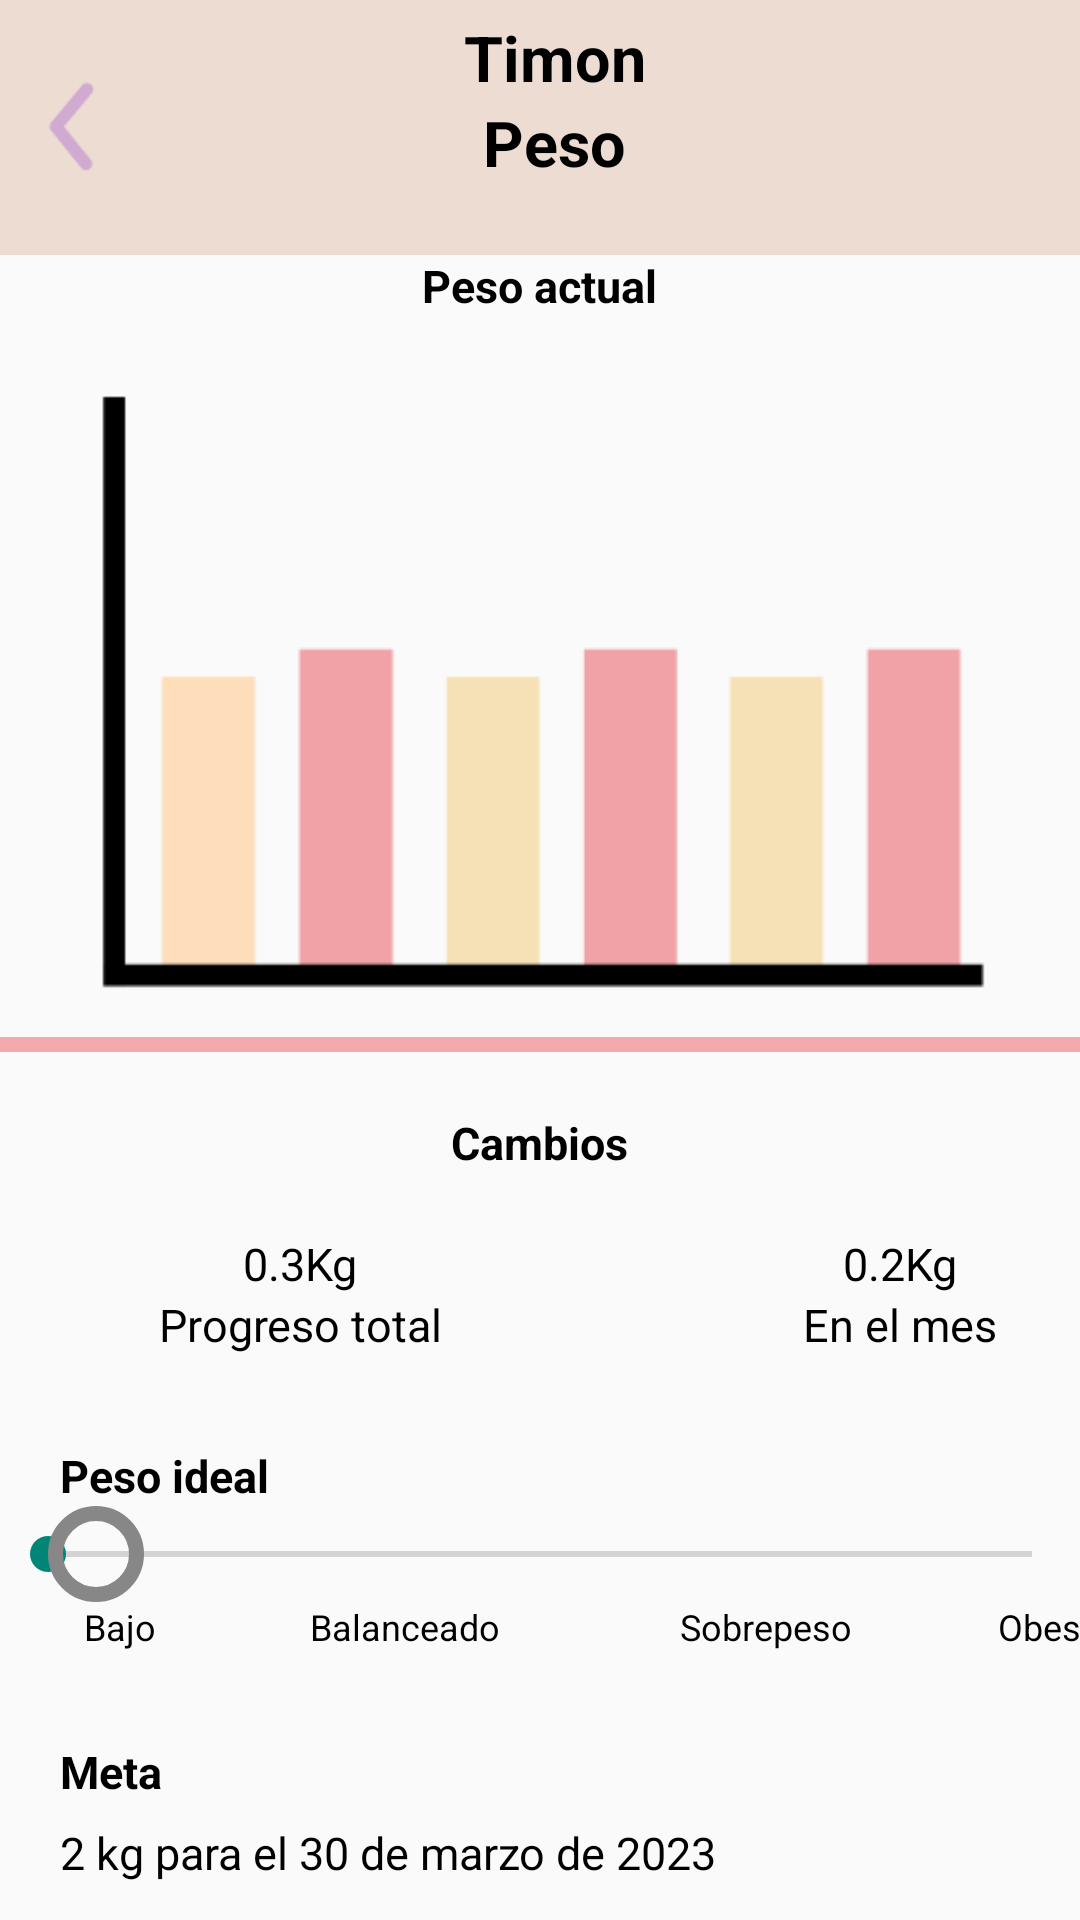

Reconstruct the res/layout file that produces this screen, plus the resources it refers to.
<!-- AndroidManifest.xml: application theme Theme.SeguimientoCuidadoMascotas -->
<!-- res/layout/activity_pesod.xml -->
<?xml version="1.0" encoding="utf-8"?>
<LinearLayout xmlns:android="http://schemas.android.com/apk/res/android"
    xmlns:app="http://schemas.android.com/apk/res-auto"
    xmlns:tools="http://schemas.android.com/tools"
    android:layout_width="match_parent"
    android:layout_height="match_parent"
    android:orientation="vertical"
    tools:context=".PesodActivity">

    <LinearLayout
        android:layout_width="match_parent"
        android:layout_height="85dp"
        android:background="@color/beige"
        android:orientation="horizontal">

        <ImageView
            android:id="@+id/back"
            android:layout_width="50dp"
            android:layout_height="70dp"
            android:layout_gravity="center"
            android:layout_marginVertical="20dp"
            android:src="@drawable/back" />
        <LinearLayout
            android:layout_width="match_parent"
            android:layout_height="match_parent"
            android:orientation="vertical">
            <TextView
                android:id="@+id/nombreMas"
                android:layout_width="wrap_content"
                android:layout_height="wrap_content"
                android:layout_gravity="center"
                android:layout_marginTop="5dp"
                android:paddingLeft="30dp"
                android:paddingRight="70dp"
                android:text="Timon"
                android:textColor="@color/black"
                android:textSize="21dp"
                android:textStyle="bold" />

            <TextView
                android:layout_width="wrap_content"
                android:layout_height="wrap_content"
                android:layout_gravity="center"
                android:paddingLeft="30dp"
                android:paddingRight="70dp"
                android:text="Peso"
                android:textColor="@color/black"
                android:textSize="21dp"
                android:textStyle="bold" />
        </LinearLayout>
    </LinearLayout>
    <TextView
        android:layout_width="wrap_content"
        android:layout_height="wrap_content"
        android:text="Peso actual"
        android:layout_gravity="center"
        android:textColor="@color/black"
        android:textSize="15dp"
        android:textStyle="bold" />

    <TextView
        android:id="@+id/pesoActual"
        android:layout_width="wrap_content"
        android:layout_height="wrap_content"
        android:text=""
        android:layout_gravity="center"
        android:textColor="@color/black"
        android:textSize="15dp" />

    <ImageView
        android:id="@+id/imageM"
        android:layout_width="match_parent"
        android:layout_height="210dp"
        android:layout_marginBottom="10dp"
        android:src="@drawable/grafica" />

    <View
        android:layout_width="match_parent"
        android:layout_height="5dp"
        android:background="@color/rosaPastel" />

            <TextView
                android:layout_width="wrap_content"
                android:layout_height="wrap_content"
                android:text="Cambios"
                android:layout_gravity="center"
                android:textColor="@color/black"
                android:textSize="15dp"
                android:layout_marginVertical="20dp"
                android:textStyle="bold" />
            <LinearLayout
                android:layout_width="match_parent"
                android:layout_height="wrap_content"
                android:orientation="horizontal">
                <TextView
                    android:layout_width="200dp"
                    android:layout_height="wrap_content"
                    android:text="0.3Kg"
                    android:gravity="center"
                    android:textColor="@color/black"
                    android:textSize="15dp" />
                <TextView
                    android:layout_width="200dp"
                    android:layout_height="wrap_content"
                    android:text="0.2Kg"
                    android:gravity="center"
                    android:textColor="@color/black"
                    android:textSize="15dp" />

        </LinearLayout>

            <LinearLayout
                android:layout_width="match_parent"
                android:layout_height="wrap_content"
                android:orientation="horizontal">
                <TextView
                    android:layout_width="200dp"
                    android:layout_height="wrap_content"
                    android:text="Progreso total"
                    android:gravity="center"
                    android:textColor="@color/black"
                    android:textSize="15dp" />
                <TextView
                    android:layout_width="200dp"
                    android:layout_height="wrap_content"
                    android:text="En el mes"
                    android:gravity="center"
                    android:textColor="@color/black"
                    android:textSize="15dp" />

            </LinearLayout>

            <TextView
                android:layout_width="wrap_content"
                android:layout_height="wrap_content"
                android:text="Peso ideal"
                android:layout_marginTop="30dp"
                android:layout_marginHorizontal="20dp"
                android:textColor="@color/black"
                android:textSize="15dp"
                android:textStyle="bold" />
            <RelativeLayout
                android:layout_width="match_parent"
                android:layout_height="wrap_content">

                <SeekBar
                    android:id="@+id/seekBar"
                    android:layout_width="match_parent"
                    android:layout_height="wrap_content"
                    android:layout_centerVertical="true"
                    android:paddingLeft="16dp"
                    android:paddingRight="16dp"
                    android:clickable="false"/>

                <ImageView
                    android:id="@+id/circle"
                    android:layout_width="32dp"
                    android:layout_height="32dp"
                    android:layout_marginLeft="16dp"
                    android:src="@drawable/radio_selected"/>
            </RelativeLayout>
            <LinearLayout
                android:layout_width="match_parent"
                android:layout_height="wrap_content"
                android:orientation="horizontal">
                <TextView
                    android:layout_width="80dp"
                    android:layout_height="wrap_content"
                    android:text="Bajo"
                    android:gravity="center"
                    android:textColor="@color/black"
                    android:textSize="12dp" />
                <TextView
                    android:layout_width="90dp"
                    android:layout_height="wrap_content"
                    android:text="Balanceado"
                    android:gravity="center"
                    android:paddingLeft="20dp"
                    android:textColor="@color/black"
                    android:textSize="12dp" />
                <TextView
                    android:layout_width="70dp"
                    android:layout_height="wrap_content"
                    android:text="Sobrepeso"
                    android:gravity="center"
                    android:layout_marginLeft="50dp"
                    android:layout_marginRight="20dp"
                    android:textColor="@color/black"
                    android:textSize="12dp" />
                <TextView
                    android:layout_width="100dp"
                    android:layout_height="wrap_content"
                    android:text="Obeso"
                    android:gravity="center"
                    android:paddingRight="20dp"
                    android:textColor="@color/black"
                    android:textSize="12dp" />

            </LinearLayout>

            <TextView
                android:layout_width="wrap_content"
                android:layout_height="17dp"
                android:layout_marginHorizontal="20dp"
                android:layout_marginTop="30dp"
                android:text="Meta"
                android:textColor="@color/black"
                android:textSize="15dp"
                android:textStyle="bold" />
            <TextView
                android:layout_width="match_parent"
                android:layout_height="wrap_content"
                android:text="2 kg para el 30 de marzo de 2023"
                android:layout_marginHorizontal="20dp"
                android:layout_marginTop="10dp"
                android:textColor="@color/black"
                android:textSize="15dp" />


    <Button
        android:id="@+id/btn_añadir"
        android:layout_width="200dp"
        android:layout_height="wrap_content"
        android:layout_gravity="center"
        android:layout_marginTop="10dp"
        android:backgroundTint="@color/azulPastel"
        android:radius="8dp"
        android:text="Añadir datos"
        android:textColor="@color/black" />

</LinearLayout>
<!-- resources referenced by this layout -->
<resources>
  <color name="azulPastel">#D0E9E9</color>
  <color name="beige">#ECDCD2</color>
  <color name="black">#FF000000</color>
  <color name="rosaPastel">#F2AAAE</color>
  <!-- drawable back: png bitmap (drawable-hdpi, 947 bytes) -->
  <!-- drawable grafica: png bitmap (drawable-hdpi, 1639 bytes) -->
  <!-- drawable radio_selected (drawable) -->
  <?xml version="1.0" encoding="utf-8"?>
  <shape xmlns:android="http://schemas.android.com/apk/res/android"
      android:shape="oval">
      <solid android:color="@android:color/transparent" />
      <stroke android:width="5dp" android:color="#888787" />
  </shape>
  <style name="Theme.SeguimientoCuidadoMascotas" parent="Theme.AppCompat.DayNight.NoActionBar">
          
          <item name="colorPrimary">@color/azulPastel</item>
          <item name="colorPrimaryVariant">@color/moradoPastel</item>
          <item name="colorOnPrimary">@color/white</item>
          
          <item name="colorSecondary">@color/teal_200</item>
          <item name="colorSecondaryVariant">@color/teal_700</item>
          <item name="colorOnSecondary">@color/black</item>
          
          <item name="android:statusBarColor">?attr/colorPrimaryVariant</item>
          
      </style>
  <color name="moradoPastel">#D0AAD1</color>
  <color name="white">#FFFFFFFF</color>
  <color name="teal_200">#FF03DAC5</color>
  <color name="teal_700">#FF018786</color>
</resources>
